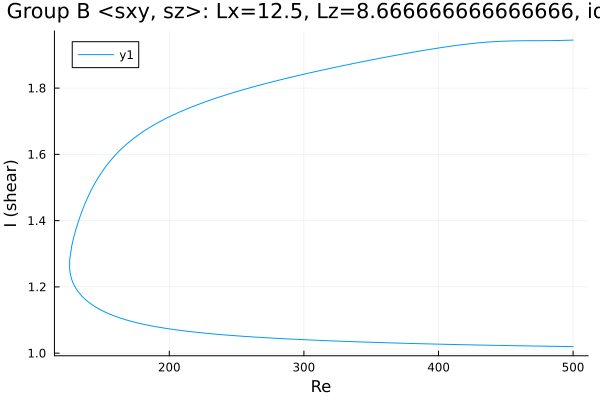

The table this chart was drawn from, first rows:
Re, shear
500.0, 1.02
499.6, 1.02
498.2, 1.02
496.7, 1.02
496.7, 1.02
495.3, 1.02
493.9, 1.02
492.5, 1.02
491.1, 1.02
489.7, 1.02
488.2, 1.021
486.8, 1.021
485.4, 1.021
484, 1.021
482.6, 1.021
481.2, 1.021
479.8, 1.021
478.3, 1.021
476.9, 1.021
475.5, 1.021
474.1, 1.021
472.7, 1.021
471.3, 1.022
469.9, 1.022
468.4, 1.022
467, 1.022
465.6, 1.022
464.2, 1.022
462.8, 1.022
461.4, 1.022
460, 1.022
458.5, 1.022
457.1, 1.023
455.7, 1.023
454.3, 1.023
452.9, 1.023
451.5, 1.023
450.1, 1.023
448.6, 1.023
447.2, 1.023
445.8, 1.023
444.4, 1.023
443, 1.024
441.6, 1.024
440.2, 1.024
438.7, 1.024
437.3, 1.024
435.9, 1.024
434.5, 1.024
433.1, 1.024
431.7, 1.024
430.3, 1.025
428.8, 1.025
427.4, 1.025
426, 1.025
424.6, 1.025
423.2, 1.025
421.8, 1.025
420.4, 1.025
418.9, 1.026
... 537 more rows
